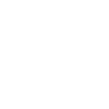
t = 0.00 s
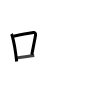
t = 2.75 s
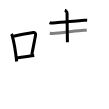
t = 5.50 s
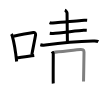
t = 8.50 s
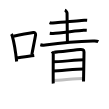
t = 11.25 s
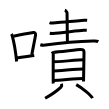
t = 14.00 s

The animated SVG that drew these frames (rendered in a browser with its animation timeline set to each time). Animation: 14 SMIL elements (animate=14); one cycle of 14.00 s.

<svg width="109px" height="109px" viewBox="0 0 px 109px" xmlns="http://www.w3.org/2000/svg" xmlns:xlink="http://www.w3.org/1999/xlink" xml:space="preserve" version="1.1"  baseProfile="full">
<path d="M11.25,34.06c0.35,0.45,0.72,0.82,0.87,1.38c1.23,4.42,3.7,18.12,4.54,26.06" style="fill:none;stroke:black;stroke-width:3;opacity:0">
  <animate attributeType="CSS" attributeName="opacity" from="0" to="1" begin="0s" dur="1s" repeatCount="Indefinite" fill="freeze" />
</path>
<path d="M13.46,36.18c8.94-1.94,15.77-3.11,19.91-3.69c1.52-0.21,2.43,1.26,2.21,2.51c-0.9,5.17-2.45,12.65-3.78,19.8" style="fill:none;stroke:black;stroke-width:3;opacity:0">
  <animate attributeType="CSS" attributeName="opacity" from="0" to="1" begin="1s" dur="1s" repeatCount="Indefinite" fill="freeze" />
</path>
<path d="M16.32,57.86c4.87-0.66,11.25-1.42,17.93-2.43" style="fill:none;stroke:black;stroke-width:3;opacity:0">
  <animate attributeType="CSS" attributeName="opacity" from="0" to="1" begin="2s" dur="1s" repeatCount="Indefinite" fill="freeze" />
</path>
<path d="M49.54,22.54c0.86,0.37,2.43,0.44,3.3,0.37c6.2-0.53,26.18-2.12,31.53-2.69c1.43-0.15,2.02-0.08,2.78-0.02" style="fill:none;stroke:black;stroke-width:3;opacity:0">
  <animate attributeType="CSS" attributeName="opacity" from="0" to="1" begin="3s" dur="1s" repeatCount="Indefinite" fill="freeze" />
</path>
<path d="M64.86,10.13c0.66,0.23,2.19,2.28,2.19,2.76c0,6.08,0.32,23.02,0.37,29.37" style="fill:none;stroke:black;stroke-width:3;opacity:0">
  <animate attributeType="CSS" attributeName="opacity" from="0" to="1" begin="4s" dur="1s" repeatCount="Indefinite" fill="freeze" />
</path>
<path d="M49.77,33.25c0.85,0.16,2.41,0.19,3.26,0.16c6.12-0.23,25.28-2.83,30.56-3.07c1.41-0.06,2.45-0.04,3.19-0.01" style="fill:none;stroke:black;stroke-width:3;opacity:0">
  <animate attributeType="CSS" attributeName="opacity" from="0" to="1" begin="5s" dur="1s" repeatCount="Indefinite" fill="freeze" />
</path>
<path d="M40.31,44.74c1.31,0.37,3.71,0.55,5.01,0.37c12.14-1.67,37.12-3.81,47.62-4.11c2.17-0.06,3.81-0.31,5.38,0.6" style="fill:none;stroke:black;stroke-width:3;opacity:0">
  <animate attributeType="CSS" attributeName="opacity" from="0" to="1" begin="6s" dur="1s" repeatCount="Indefinite" fill="freeze" />
</path>
<path d="M52.04,51.5c0.5,0.71,1.22,1.24,1.22,2.18c0,0.94-0.16,28.82,0,29.76" style="fill:none;stroke:black;stroke-width:3;opacity:0">
  <animate attributeType="CSS" attributeName="opacity" from="0" to="1" begin="7s" dur="1s" repeatCount="Indefinite" fill="freeze" />
</path>
<path d="M54.09,52.27c2.81-0.12,23.72-2.58,26.28-2.72c2.13-0.12,3.63,0.25,3.64,2.49c0.01,3.01-0.49,28.79-0.49,29.5" style="fill:none;stroke:black;stroke-width:3;opacity:0">
  <animate attributeType="CSS" attributeName="opacity" from="0" to="1" begin="8s" dur="1s" repeatCount="Indefinite" fill="freeze" />
</path>
<path d="M53.54,61.79c4.02,0,25.81-1.92,30.32-1.92" style="fill:none;stroke:black;stroke-width:3;opacity:0">
  <animate attributeType="CSS" attributeName="opacity" from="0" to="1" begin="9s" dur="1s" repeatCount="Indefinite" fill="freeze" />
</path>
<path d="M53.27,70.95c5.58,0,23.03-1.92,30.26-1.92" style="fill:none;stroke:black;stroke-width:3;opacity:0">
  <animate attributeType="CSS" attributeName="opacity" from="0" to="1" begin="10s" dur="1s" repeatCount="Indefinite" fill="freeze" />
</path>
<path d="M53.5,80.47c5.58,0,22.53-1.92,29.76-1.92" style="fill:none;stroke:black;stroke-width:3;opacity:0">
  <animate attributeType="CSS" attributeName="opacity" from="0" to="1" begin="11s" dur="1s" repeatCount="Indefinite" fill="freeze" />
</path>
<path d="M61.46,83.67c0.45,1.2,0.39,2.52-0.5,3.39c-2.68,2.63-10.46,8.09-15.83,11.2" style="fill:none;stroke:black;stroke-width:3;opacity:0">
  <animate attributeType="CSS" attributeName="opacity" from="0" to="1" begin="12s" dur="1s" repeatCount="Indefinite" fill="freeze" />
</path>
<path d="M76.22,84.62c6.63,3.66,14.47,10.29,16.28,13.5" style="fill:none;stroke:black;stroke-width:3;opacity:0">
  <animate attributeType="CSS" attributeName="opacity" from="0" to="1" begin="13s" dur="1s" repeatCount="Indefinite" fill="freeze" />
</path>
</svg>
